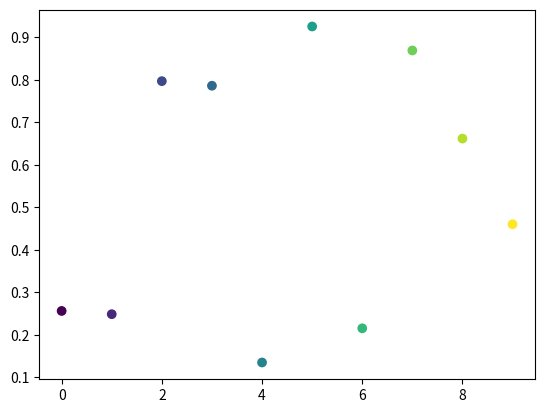

This figure's Python source:
import numpy as np
import matplotlib as mpl
import matplotlib.pyplot as plt
from matplotlib import cm

x = np.arange(0,10,1)
y = np.random.rand(10)

fig = plt.Figure()
ax = fig.add_subplot(211)

plt.scatter(x,y, c =x)
plt.show()